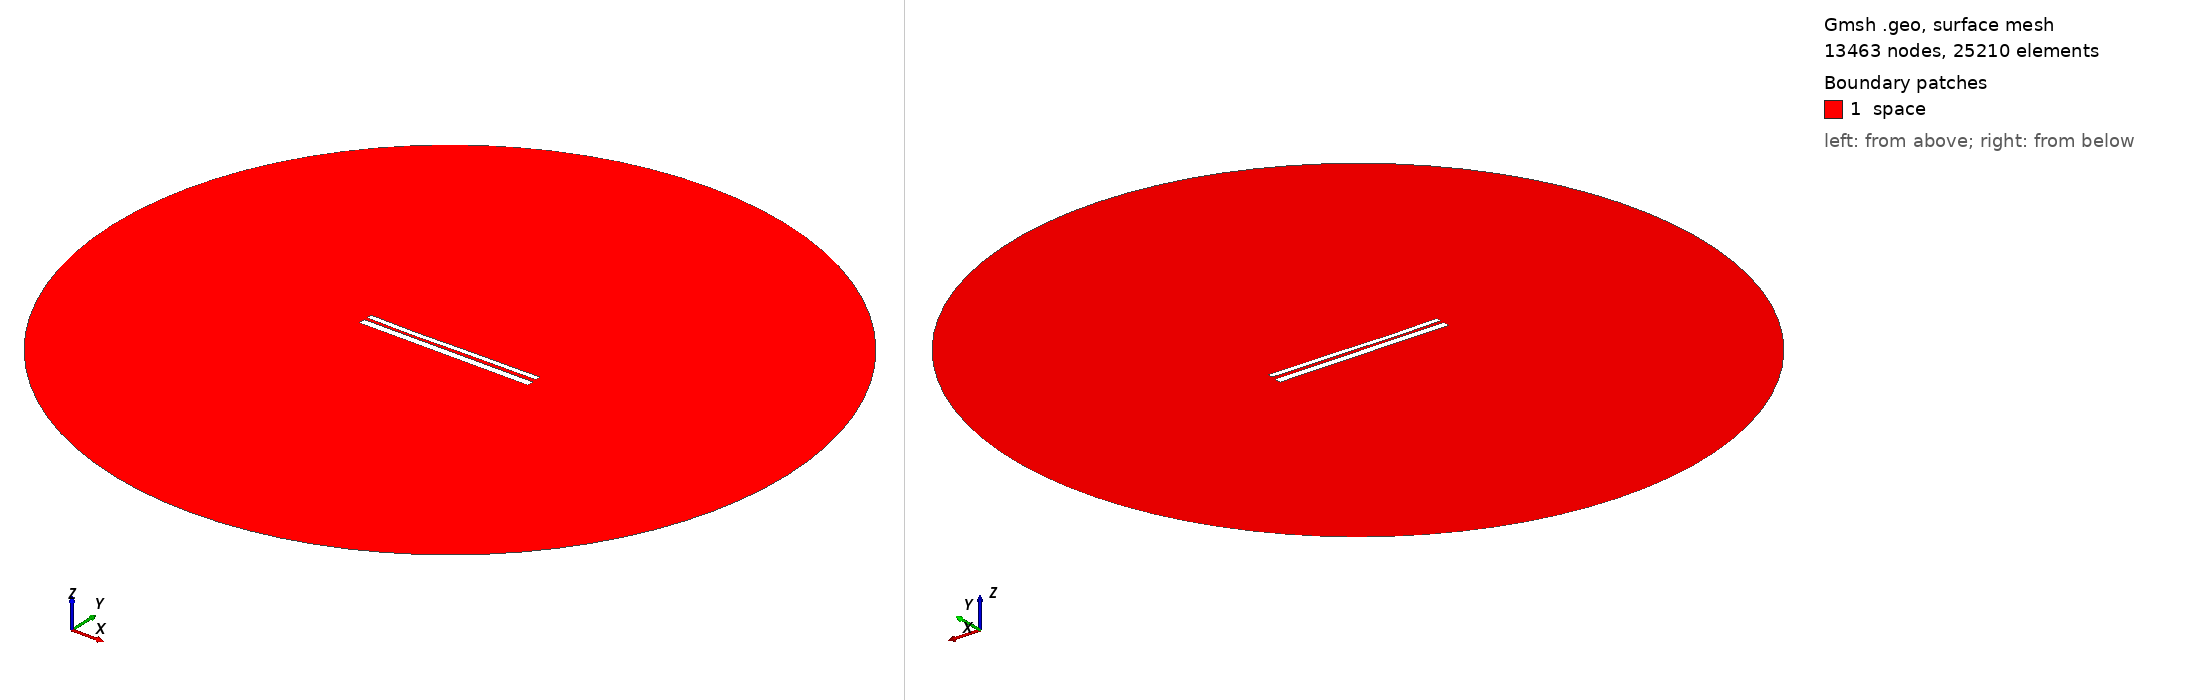

Gmsh geometry script, surface-meshed: 13463 nodes, 25210 surface elements. Boundary patches (legend numbers): 1 space. Left view from above one corner, right view from below the opposite corner. Legend entries are the model's physical surfaces. The drawing asked Gmsh for element sizes between 1% and 20% of the model's largest extent; the script's own settings can give other sizes.

=== 9877.geo (drawn) ===
//---------------------------------------
// Geometry kernel
//---------------------------------------

SetFactory("OpenCASCADE");



//---------------------------------------
// Parameters of the geometry
//---------------------------------------

// Overetch of the upper plate
overetch = 0.375;

// Distance between the plates
distance = 1.5;

// Discretization over the x axis (for the deformation)
nx = 50; 

// Length of the plate
L = 100 - overetch; 

// Number of modes
n = 4; 

// 1st mode coefficient
coeff(1) = 0.15;
beta(1) = 0.596864 * 3.1415926535 / L;

// 2nd mode coefficient
coeff(2) = -0.15;
beta(2) = 1.49418 * 3.1415926535 / L;

// 3rd mode coefficient
coeff(3) = -0.15;
beta(3) = 2.50025 * 3.1415926535 / L;

// 4th mode coefficient
coeff(4) = -0.075;
beta(4) = 3.49999 * 3.1415926535 / L;



//---------------------------------------
// Upper plate (deformed rectangle)
//---------------------------------------

// Coordiantes of the upper plate
xmin = -50;
xmax = 50 - overetch;

// Height of the upper plate
yheight = 4 - 2 * overetch;

// Indexes of the points
UpperID[] = {};
LowerID[] = {};
LeftID[] = {};
RightID[] = {};

// Point index
p = 1;

// Horizontal edges
For i In {1:nx}
    x = xmin + (i-1)*(xmax - xmin)/(nx-1);

    y_bottom = distance / 2 + overetch;
    For j In {1:n}
        C = (Cosh(beta(j)*L) + Cos(beta(j)*L)) / (Sinh(beta(j)*L) + Sin(beta(j)*L));
        y_bottom  = y_bottom + coeff(j) * (Cosh(beta(j)*(x+50)) - Cos(beta(j)*(x+50)) - C * (Sinh(beta(j)*(x+50)) - Sin(beta(j)*(x+50))));
    EndFor

    y_top = y_bottom + yheight;

    Point(p) = {x, y_top, 0, 1.0};
    UpperID[i] = p;
    p = p + 1;

    Point(p) = {x, y_bottom, 0, 1.0};
    LowerID[i] = p;
    p = p + 1;
EndFor

// Create point lists
UpperPts[] = {}; LowerPts[] = {};
For i In {1:nx}
  UpperPts[] += {UpperID[i]};
  LowerPts[] += {LowerID[i]};
EndFor

// Build splines
Spline(1) = {UpperPts[]};
Spline(2) = {LowerPts[]};
Line(3) = {LowerPts[nx-1], UpperPts[nx-1]};
Line(4) = {LowerPts[0], UpperPts[0]};

// Build the plane surface
Curve Loop(1) = {2, 3, -1, -4};
Plane Surface(1) = {1};



//---------------------------------------
// Lower plate (rectangle)
//---------------------------------------

// Vertices
Point(1001) = {-50, -1, 0, 1.0};
Point(1002) = { 50, -1, 0, 1.0};
Point(1003) = { 50,  -5, 0, 1.0};
Point(1004) = {-50,  -5, 0, 1.0};

// Edges
Line(5) = {1001, 1002};
Line(6) = {1002, 1003};
Line(7) = {1003, 1004};
Line(8) = {1004, 1001};

// Plane surface
Line Loop(2) = {5, 6, 7, 8};
Plane Surface(2) = {2}; 



//---------------------------------------
// Outer (fictious) boundary
//---------------------------------------

// Points
Point(1005) = {0, 0, 0};       // Center
Point(1006) = {200, 0, 0};     // Start point
Point(1007) = {0, 200, 0};     // 90 degrees
Point(1008) = {-200, 0, 0};    // 180 degrees
Point(1009) = {0, -200, 0};    // 270 degrees

// Circle arcs (each needs start, center, end)
Circle(9) = {1006, 1005, 1007};
Circle(10) = {1007, 1005, 1008};
Circle(11) = {1008, 1005, 1009};
Circle(12) = {1009, 1005, 1006};

// Plane surface for the entire domain
Curve Loop(3) = {9, 10, 11, 12};
Surface(3) = {3};

// Subtract the plates from the whole domain to obtain the actual domain where we want to solve the equations
BooleanDifference{ Surface{3}; Delete; }{ Surface{1}; Surface{2}; Delete; }




//---------------------------------------
// Transfinite Lines/Curves
//---------------------------------------

// Set the number of points on the boundaries
r = 7;

// Plates
Transfinite Curve {1, 2} = 50*r Using Progression 1;
Transfinite Curve {3, 4} = 2*r Using Progression 1;
Transfinite Line {5, 7} = 50*r Using Progression 1;
Transfinite Line {6, 8} = 2*r Using Progression 1;

// Outer boundary
Transfinite Line {9, 10, 11, 12} = 20 Using Progression 1;



//---------------------------------------
// Physical groups
//---------------------------------------                

// Physical curves (boundaries)
Physical Line("force_segment", 10) = {2};
Physical Line("upper_plate", 11) = {1, 3, 4};
Physical Line("lower_plate", 12) = {5, 6, 7, 8};
Physical Line("boundary", 20) = {9, 10, 11, 12};

// Physical Surfaces
Physical Surface("space", 30) = {3};



//---------------------------------------
// 6. Generate the Mesh
//---------------------------------------

// 2D mesh generation
Mesh 2;
